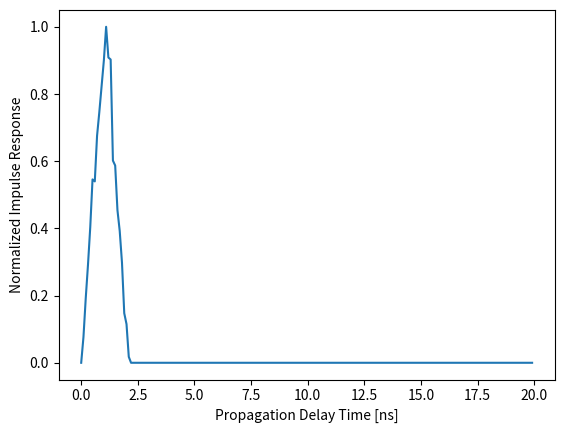

Reproduce this figure in Python.
"""
@version: python3.7
[redacted]
@contact: [email redacted]
@desc: Try to find the relationship between the LED size and the impulse response
"""
import numpy as np
import matplotlib.pyplot as plt
from mpl_toolkits.mplot3d import Axes3D

# dimX, dimY, dimZ, REC_HEIGHT = 5, 5, 3, 0.85
dimX, dimY, dimZ, REC_HEIGHT = 5, 5, 2.5, 0.85
ht, hr = dimZ, REC_HEIGHT
htr = ht - hr
c = 3e8
dt = 0.1
LED_length = 0.6 # m
LED_num = 60

t_array = np.arange(0, 20, dt)
t_arrive = {}
device = [0.01, 0.01]
for x in np.linspace(1.25 - LED_length / 2, 1.25 + LED_length / 2, LED_num):
    for y in np.linspace(1.25 - LED_length / 2, 1.25 + LED_length / 2, LED_num):
        t = np.sqrt(np.square(x - device[0]) + np.square(y - device[1]) + np.square(htr)) / c
        t *= 1e9
        t = round(t, 2)
        if t in t_arrive.keys():
            t_arrive[t] += 1
        else:
            t_arrive[t] = 1

t_arrive = sorted(t_arrive.items(), key=lambda i:i[0])
first_arrive = t_arrive[0][0]
start_zero = np.zeros(200)
for k, v in t_arrive:
    start_zero[int((k - first_arrive) // dt) + 1] += v
# print(start_zero)
plt.plot(t_array, start_zero / np.max(start_zero))
plt.xlabel('Propagation Delay Time [ns]')
plt.ylabel('Normalized Impulse Response')
plt.show()